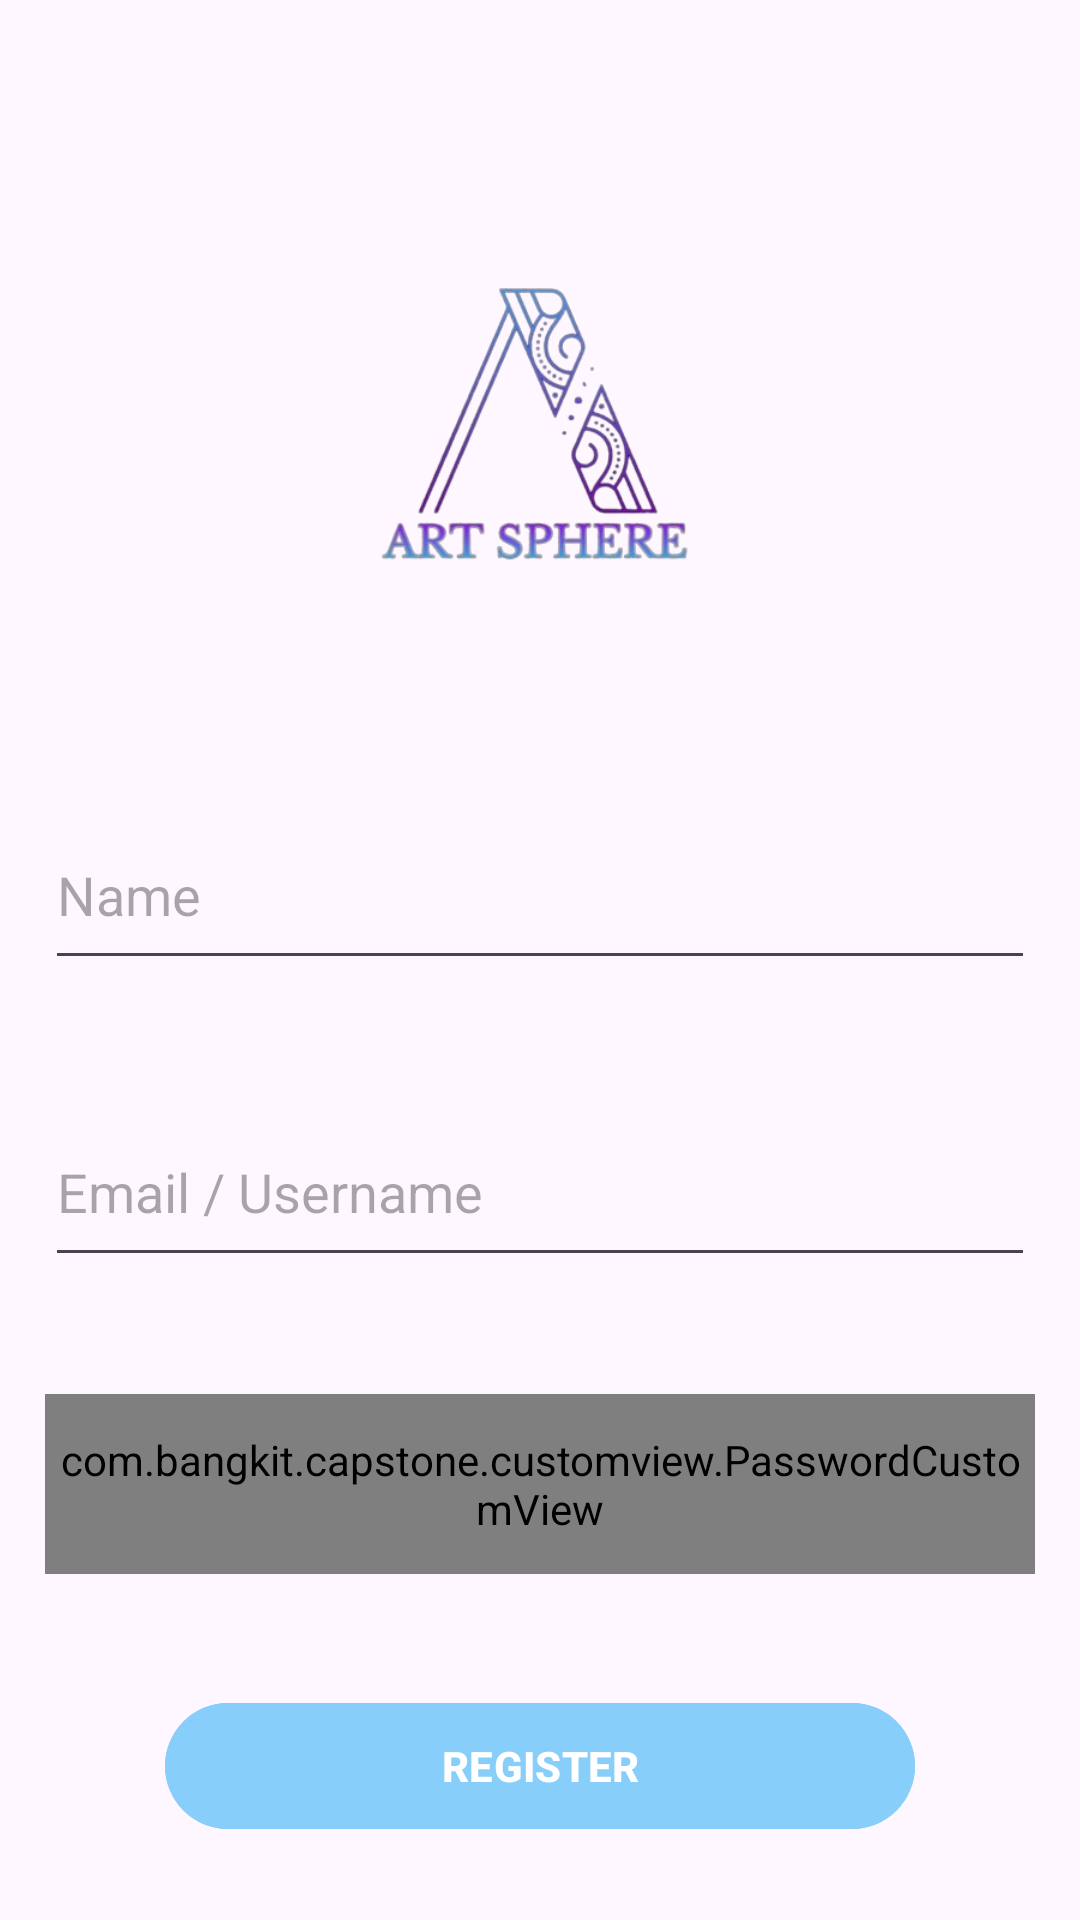

Reconstruct the res/layout file that produces this screen, plus the resources it refers to.
<!-- AndroidManifest.xml: application theme Theme.ArtSphere -->
<!-- res/layout/activity_register.xml -->
<?xml version="1.0" encoding="utf-8"?>

<androidx.constraintlayout.widget.ConstraintLayout xmlns:android="http://schemas.android.com/apk/res/android"
    xmlns:app="http://schemas.android.com/apk/res-auto"
    xmlns:tools="http://schemas.android.com/tools"
    android:layout_width="match_parent"
    android:layout_height="match_parent"
    android:paddingStart="15dp"
    android:paddingTop="20dp"
    android:paddingEnd="15dp"
    tools:context=".activity.RegisterActivity">

    <ProgressBar
        android:id="@+id/load_register"
        android:layout_width="wrap_content"
        android:layout_height="wrap_content"
        android:visibility="gone"
        app:layout_constraintBottom_toBottomOf="parent"
        app:layout_constraintEnd_toEndOf="parent"
        app:layout_constraintStart_toStartOf="parent"
        app:layout_constraintTop_toTopOf="parent"
        tools:visibility="visible" />

    <ScrollView
        android:layout_width="match_parent"
        android:layout_height="wrap_content"
        app:layout_constraintBottom_toBottomOf="parent"
        app:layout_constraintEnd_toEndOf="parent"
        app:layout_constraintStart_toStartOf="parent"
        app:layout_constraintTop_toTopOf="parent">

        <LinearLayout
            android:id="@+id/layout_register_info"
            android:layout_width="match_parent"
            android:layout_height="wrap_content"
            android:orientation="vertical">

            <ImageView
                android:id="@+id/iv_photo"
                android:layout_width="200dp"
                android:layout_height="200dp"
                android:layout_gravity="center_horizontal"
                android:layout_marginBottom="20dp"
                android:src="@drawable/logo_remove_bg"
                android:transitionName="profile" />

            <EditText
                android:id="@+id/ed_register_name"
                android:layout_width="match_parent"
                android:layout_height="60dp"
                android:hint="@string/name"
                android:inputType="textPersonName"
                android:transitionName="name" />

            <TextView
                android:id="@+id/name_alert"
                android:layout_width="match_parent"
                android:layout_height="wrap_content"
                android:layout_marginBottom="20dp"
                android:textColor="#FF0000"
                android:visibility="visible" />

            <EditText
                android:id="@+id/regis_mail"
                android:layout_width="match_parent"
                android:layout_height="60dp"
                android:hint="@string/email"
                android:inputType="textEmailAddress"
                android:transitionName="email" />

            <TextView
                android:id="@+id/email_alert"
                android:layout_width="match_parent"
                android:layout_height="wrap_content"
                android:layout_marginBottom="20dp"
                android:textColor="#FF0000"
                android:visibility="visible" />

            <com.bangkit.capstone.customview.PasswordCustomView
                android:id="@+id/regis_pass"
                android:layout_width="match_parent"
                android:layout_height="60dp"
                android:hint="@string/password"
                android:inputType="textPassword"
                android:transitionName="password" />

            <TextView
                android:id="@+id/password_warning"
                android:layout_width="match_parent"
                android:layout_height="wrap_content"
                android:layout_marginBottom="20dp"
                android:textColor="#FF0000"
                android:visibility="visible" />

            <Button
                android:id="@+id/btn_register"
                android:layout_width="250dp"
                android:layout_height="50dp"
                android:layout_gravity="center_horizontal"
                android:text="@string/register"
                android:backgroundTint="@color/lightblue"
                android:textStyle="bold"
                android:transitionName="regbutton" />

        </LinearLayout>
    </ScrollView>

</androidx.constraintlayout.widget.ConstraintLayout>
<!-- resources referenced by this layout -->
<resources>
  <color name="lightblue">#87CEFA</color>
  <!-- drawable logo_remove_bg: png bitmap (drawable, 58502 bytes) -->
  <string name="email">Email / Username</string>
  <string name="name">Name</string>
  <string name="password">Password</string>
  <string name="register">REGISTER</string>
  <style name="Theme.ArtSphere" parent="Base.Theme.ArtSphere" />
  <style name="Base.Theme.ArtSphere" parent="Theme.Material3.DayNight.NoActionBar">
          
          
      </style>
</resources>
